pico-8 play session: hold ← + tap ❎

[t = 2 s] hold ← ~2s, tap ❎ ~4×
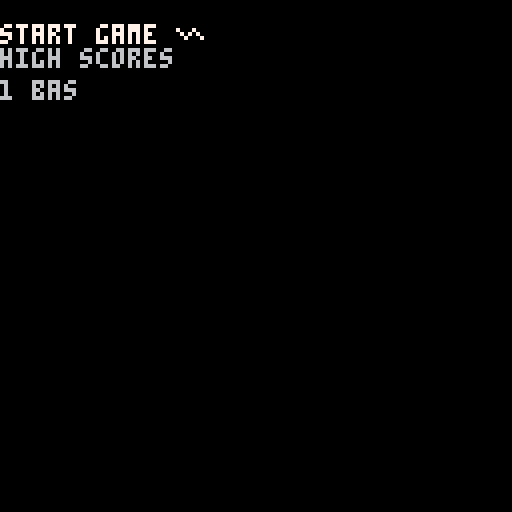

pico-8 cartridge
version 16
__lua__
--game stuff
function _init()
	chars = {"a","b","c", "d", "e", "f", "g", "h", "i", "j", "k", "l", "m", "n", "o", "p", "q", "r", "s", "t", "u", "v", "x", "y", "z"}
	cartdata("flappy_sp")
	--music(0)
	vals()
end

function vals()
	tick = 0
	game_over=false
	make_menu()
	make_score()
	make_cave()
	make_player()
end

function _update()
	if (menu) then
		update_menu()
	elseif (not game_over) then
	 game()
 else
	 highscore()
 end
end

function _draw()
	cls()
	if(menu) then
		draw_menu()
	else
		map(0,0,0,0,127,250)
 	draw_cave()
 	draw_player()
 	draw_score()
 	if(game_over) then
 		game_over_message()
 	end
 end
end

function game_over_message()
	tick+=1
	tmp = flr(tick/30)
	local clr = 0
	if(tmp%2==0) then
		clr=10
 else
 	clr=8
 end
 print("game over",46,40,clr)
	print("score: " .. flr(score.val), 45, 50, clr)
	print("🅾️return to menu",32,60,clr)
end

function zero_scores()
	for i=0,64 do
		dset(i,0)
	end
end

function get_scores()
	if(dget(0)!=0) then
		scores = dget(0)
		return true
	else
		return false
	end
end

function game()
	update_score()
 update_cave()
 move_player()
 check_hit()	
end

function highscore()
	if(btn(4)) then
		save_score()
		for inc=1,100 do
			print("what")
		end
		vals()
	end
end
-->8
--player stuff
function make_player()
	player={}
	player.x=24
	player.y=60
	player.dy=0
	player.rise=1
	player.fall=2
	player.dead=3
	player.steady=7
	player.speed=3
	player.score=0
end

function draw_player()
	if (game_over) then
		spr(player.dead,player.x,player.y)
	elseif (player.dy<0) then
		spr(player.rise,player.x,player.y)
	elseif(player.dy>0) then
		spr(player.fall,player.x,player.y)
 elseif(player.dy==0) then
  spr(player.steady,player.x,player.y)
	end
end

function move_player()
	gravity = 0.2
	player.dy+=gravity
	
	--jump
	if (btnp(2) and player.dy > -6) then
		sfx(0)
		player.dy-=2
	end
	
	--move to new location
 player.y+=player.dy
end

function check_hit()
	for i=player.x,player.x+7 do
		if(cave[i+1].top>player.y+2
			or cave[i+1].btm<player.y+5) then
			game_over=true
			sfx(1)
		end
	end
end





-->8
-- cave stuff
function make_cave()
	cave={{["top"]=5,["btm"]=119}}
	top=58
	btm=72
end

function update_cave()
	--remove back of cave
	if (#cave>player.speed) then
		for i=1,player.speed do
			del(cave,cave[1])
		end
	end
	
	--add more cave
	while(#cave<128) do
		local col={}
		local up=flr(rnd(7)-3)
		local dwn=flr(rnd(7)-3)
		local upns=flr(rnd(10))
		local dwnns=flr(rnd(10))
		col.top=mid(3,cave[#cave].top+up,top)
		col.btm=mid(btm,cave[#cave].btm+dwn,124)
		add(cave,col)
	end
end

function draw_cave()
--	rectfill(0,0,128,0) -- background
	top_color=14
	btm_color=8
	for i=1, #cave do
		line(i-1,0,i-1,cave[i].top,top_color)
		line(i-1,127,i-1,cave[i].btm,btm_color)
	end
end 
-->8
--score stuff

function make_score()
	has_scores = get_scores()
	score = {}
	score.name = "test"
	score.val = 0
end

function update_score()
	score.val+=0.05
end

function draw_score()
--	rectfill(100,0,127,8,7)
	print("score: " .. flr(score.val),92,0,7)
end

function save_score()
	dset(0, flr(score.val))
	dset(1, 2)
	dset(2, 1)
	dset(3, 19)
end
-->8
--menu stuff
function make_menu()
 menu=true
 options={"start game", "high scores"}
 mind = 1 --menu pos 
end

function update_menu()
	if(btn(3) and mind < #options) then
		mind+=1
	elseif(btn(2) and mind>1) then
		mind-=1
	elseif(btn(4)) then
		if(mind==1)then 
			menu=false
		elseif(mind==2) then
		end
	end
end

function draw_menu()
 for i=1,#options do
 	pos = i*6
 	if(i==mind) then
 		print(options[i].." ∧", 0, pos, 7)
 	else
 		print(options[i], 0, pos, 6)
 	end
 end
	if(has_scores) then
	 print(dget(0).. " " .. chars[dget(1)]..chars[dget(2)]..chars[dget(3)], 0, 20, 6)
	end
end
__gfx__
00000000000000000000000080000008600000060000000060000006000007777700000022222222000000000000000000000000000000000000000000000000
00000000000000000000000008000080660000660000000006000060000007777070000022222222000000000000000000000000000000000000000000000000
00700700000007770000077700800877606666060000000000600600000070770707000022222222000000000000000000000000000000000000000000000000
00077000707077770707077707088777060660600066660000666600000707000070700022222222000000000000000000000000000000000000000000000000
00077000070707777070777770788777006666000066660000666600007070000007070022222222000000000000000000000000000000000000000000000000
00700700000000000000000000800800006666000060060000000000070700000000707722222222000000000000000000000000000000000000000000000000
00000000000000000000000008000080000000000600006000000000707000000000077722222222000000000000000000000000000000000000000000000000
00000000000000000000000080000008000000006000000600000000070000000000077722222222000000000000000000000000000000000000000000000000
000bb000000000000000000000000000000000000000000000000000000000000000000000000000000000000000000000000000000000000000000000000000
00b00b00000000000000000000000000000000000000000000000000000000000000000000000000000000000000000000000000000000000000000000000000
0b0000b0000000000000000000000000000000000000000000000000000000000000000000000000000000000000000000000000000000000000000000000000
b000000b000000000000000000000000000000000000000000000000000000000000000000000000000000000000000000000000000000000000000000000000
b000000b000000000000000000000000000000000000000000000000000000000000000000000000000000000000000000000000000000000000000000000000
b000000b000000000000000000000000000000000000000000000000000000000000000000000000000000000000000000000000000000000000000000000000
0b0000b0000000000000000000000000000000000000000000000000000000000000000000000000000000000000000000000000000000000000000000000000
00bbbb00000000000000000000000000000000000000000000000000000000000000000000000000000000000000000000000000000000000000000000000000
__map__
0909090909090909090909090909090900000000000000000000000000000000000000000000000000000000000000000000000000000000000000000000000000000000000000000000000000000000000000000000000000000000000000000000000000000000000000000000000000000000000000000000000000000000
0909090909090909090909090909090900000000000000000000000000000000000000000000000000000000000000000000000000000000000000000000000000000000000000000000000000000000000000000000000000000000000000000000000000000000000000000000000000000000000000000000000000000000
0909090909090909090909090909090900000000000000000000000000000000000000000000000000000000000000000000000000000000000000000000000000000000000000000000000000000000000000000000000000000000000000000000000000000000000000000000000000000000000000000000000000000000
0909090909090909090909090909090900000000000000000000000000000000000000000000000000000000000000000000000000000000000000000000000000000000000000000000000000000000000000000000000000000000000000000000000000000000000000000000000000000000000000000000000000000000
0909090909090909090909090909090900000000000000000000000000000000000000000000000000000000000000000000000000000000000000000000000000000000000000000000000000000000000000000000000000000000000000000000000000000000000000000000000000000000000000000000000000000000
0909090909090909090909090909090900000000000000000000000000000000000000000000000000000000000000000000000000000000000000000000000000000000000000000000000000000000000000000000000000000000000000000000000000000000000000000000000000000000000000000000000000000000
0909090909090909090909090909090900000000000000000000000000000000000000000000000000000000000000000000000000000000000000000000000000000000000000000000000000000000000000000000000000000000000000000000000000000000000000000000000000000000000000000000000000000000
0909090909090909090909090909090900000000000000000000000000000000000000000000000000000000000000000000000000000000000000000000000000000000000000000000000000000000000000000000000000000000000000000000000000000000000000000000000000000000000000000000000000000000
0909090909090909090909090909090900000000000000000000000000000000000000000000000000000000000000000000000000000000000000000000000000000000000000000000000000000000000000000000000000000000000000000000000000000000000000000000000000000000000000000000000000000000
0909090909090909090909090909090909000000000000000000000000000000000000000000000000000000000000000000000000000000000000000000000000000000000000000000000000000000000000000000000000000000000000000000000000000000000000000000000000000000000000000000000000000000
0909090909090909090909090909090909000000000000000000000000000000000000000000000000000000000000000000000000000000000000000000000000000000000000000000000000000000000000000000000000000000000000000000000000000000000000000000000000000000000000000000000000000000
0909090909090909090909090909090900000000000000000000000000000000000000000000000000000000000000000000000000000000000000000000000000000000000000000000000000000000000000000000000000000000000000000000000000000000000000000000000000000000000000000000000000000000
0909090909090909090909090909090900000000000000000000000000000000000000000000000000000000000000000000000000000000000000000000000000000000000000000000000000000000000000000000000000000000000000000000000000000000000000000000000000000000000000000000000000000000
0909090909090909090909090909090900000000000000000000000000000000000000000000000000000000000000000000000000000000000000000000000000000000000000000000000000000000000000000000000000000000000000000000000000000000000000000000000000000000000000000000000000000000
0909090909090909090909090909090900000000000000000000000000000000000000000000000000000000000000000000000000000000000000000000000000000000000000000000000000000000000000000000000000000000000000000000000000000000000000000000000000000000000000000000000000000000
0909090909090909090909090909090900000000000000000000000000000000000000000000000000000000000000000000000000000000000000000000000000000000000000000000000000000000000000000000000000000000000000000000000000000000000000000000000000000000000000000000000000000000
0909090909090909090909090909090900000000000000000000000000000000000000000000000000000000000000000000000000000000000000000000000000000000000000000000000000000000000000000000000000000000000000000000000000000000000000000000000000000000000000000000000000000000
0909090909090909090909090909090900000000000000000000000000000000000000000000000000000000000000000000000000000000000000000000000000000000000000000000000000000000000000000000000000000000000000000000000000000000000000000000000000000000000000000000000000000000
0909090909090909090909090909090900000000000000000000000000000000000000000000000000000000000000000000000000000000000000000000000000000000000000000000000000000000000000000000000000000000000000000000000000000000000000000000000000000000000000000000000000000000
0909090909090909090909090909090900000000000000000000000000000000000000000000000000000000000000000000000000000000000000000000000000000000000000000000000000000000000000000000000000000000000000000000000000000000000000000000000000000000000000000000000000000000
0909090909090909090909090909090900000000000000000000000000000000000000000000000000000000000000000000000000000000000000000000000000000000000000000000000000000000000000000000000000000000000000000000000000000000000000000000000000000000000000000000000000000000
0909090909090909090909090909090900000000000000000000000000000000000000000000000000000000000000000000000000000000000000000000000000000000000000000000000000000000000000000000000000000000000000000000000000000000000000000000000000000000000000000000000000000000
0909090909090909090909090909090900000000000000000000000000000000000000000000000000000000000000000000000000000000000000000000000000000000000000000000000000000000000000000000000000000000000000000000000000000000000000000000000000000000000000000000000000000000
